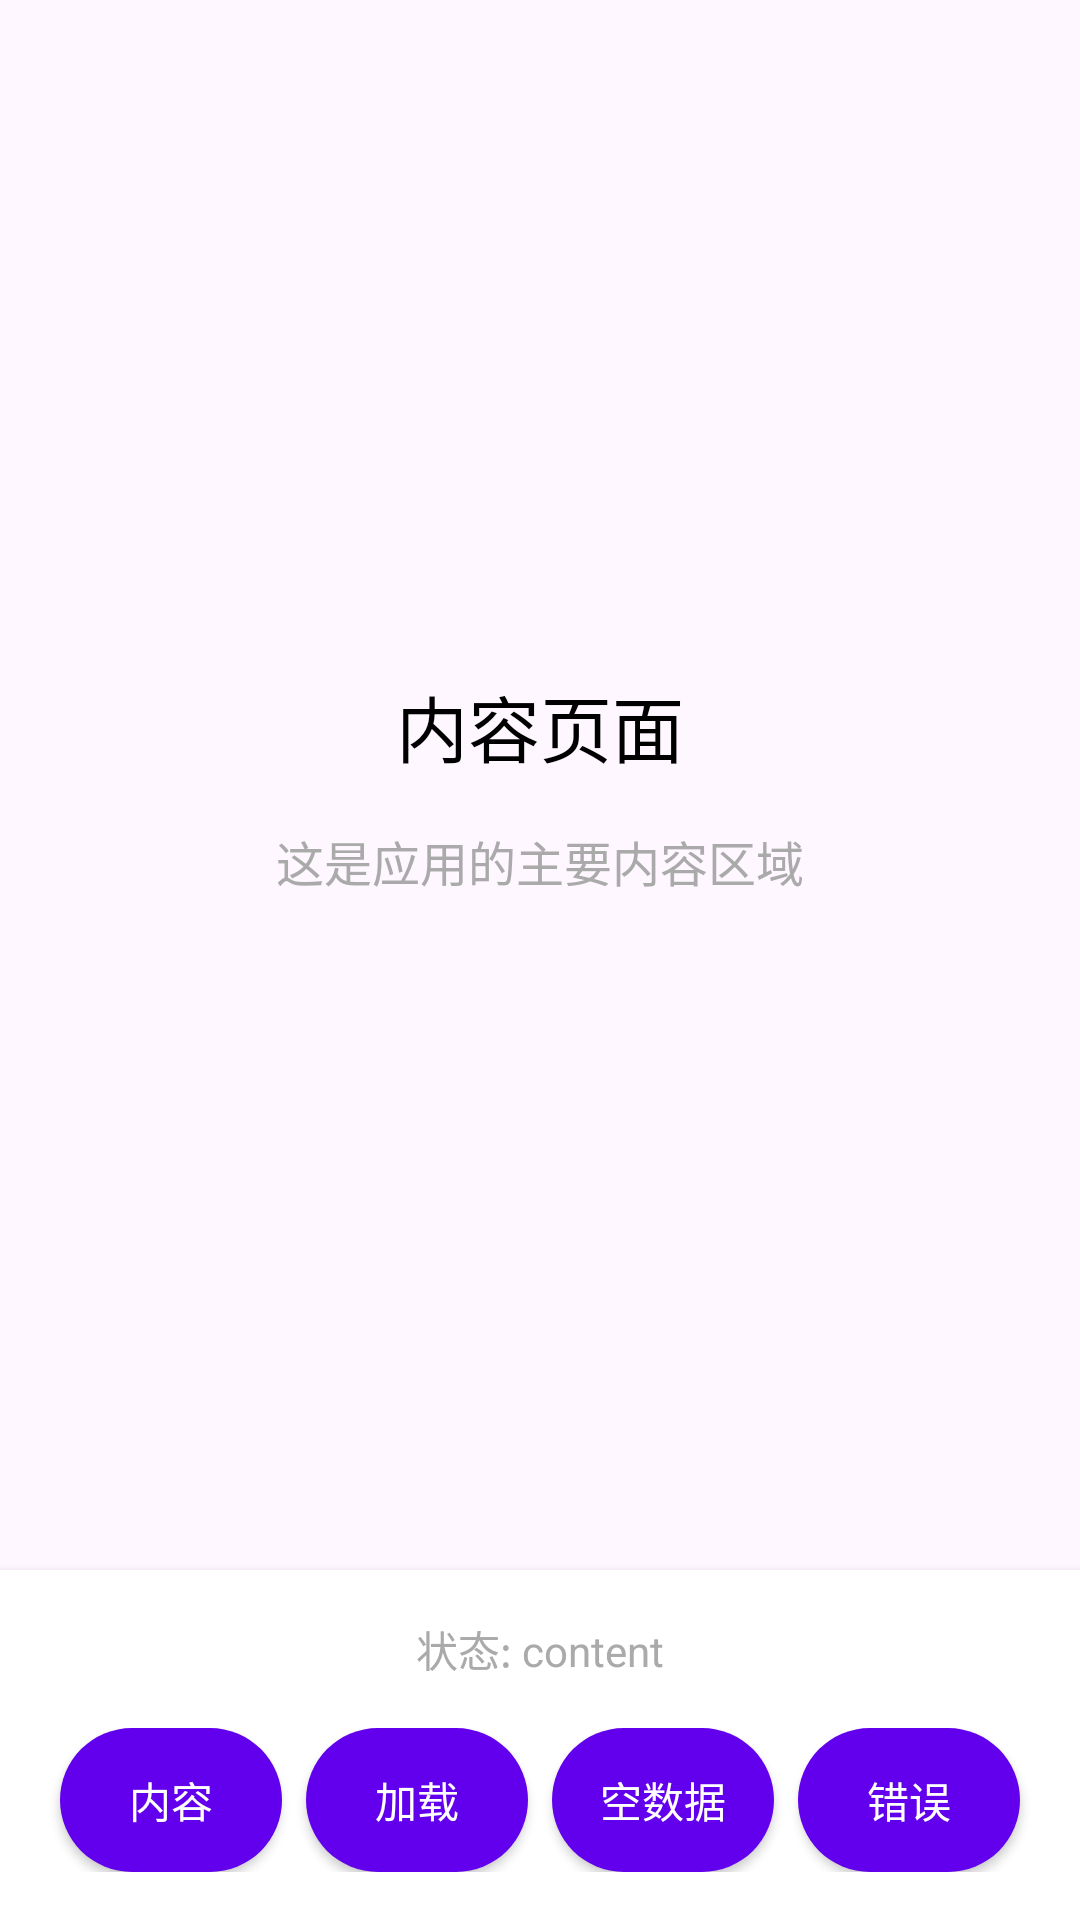

The Android layout XML behind this screen, and the referenced resources:
<!-- AndroidManifest.xml: application theme Theme.MultiStatus -->
<!-- res/layout/activity_status_coordinator.xml -->
<?xml version="1.0" encoding="utf-8"?>
<androidx.constraintlayout.widget.ConstraintLayout xmlns:android="http://schemas.android.com/apk/res/android"
    xmlns:app="http://schemas.android.com/apk/res-auto"
    xmlns:tools="http://schemas.android.com/tools"
    android:id="@+id/main"
    android:layout_width="match_parent"
    android:layout_height="match_parent"
    tools:context=".StatusCoordinatorActivity">

    <LinearLayout
        android:layout_width="match_parent"
        android:layout_height="match_parent"
        android:orientation="vertical"
        app:layout_constraintBottom_toBottomOf="parent"
        app:layout_constraintEnd_toEndOf="parent"
        app:layout_constraintStart_toStartOf="parent"
        app:layout_constraintTop_toTopOf="parent">

        
        <LinearLayout
            android:layout_width="match_parent"
            android:layout_height="0dp"
            android:layout_weight="1"
            android:orientation="vertical"
            android:gravity="center">

            
            <LinearLayout
                android:id="@+id/contentView"
                android:layout_width="match_parent"
                android:layout_height="match_parent"
                android:orientation="vertical"
                android:gravity="center"
                android:padding="16dp">
                <TextView
                    android:layout_width="wrap_content"
                    android:layout_height="wrap_content"
                    android:text="内容页面"
                    android:textSize="24sp"
                    android:textColor="@android:color/black"
                    android:layout_marginBottom="16dp" />
                <TextView
                    android:layout_width="wrap_content"
                    android:layout_height="wrap_content"
                    android:text="这是应用的主要内容区域"
                    android:textSize="16sp"
                    android:textColor="@android:color/darker_gray" />
            </LinearLayout>

            
            <LinearLayout
                android:id="@+id/loadingView"
                android:layout_width="match_parent"
                android:layout_height="match_parent"
                android:orientation="vertical"
                android:gravity="center"
                android:padding="16dp">
                <ProgressBar
                    android:layout_width="wrap_content"
                    android:layout_height="wrap_content"
                    android:layout_marginBottom="16dp" />
                <TextView
                    android:layout_width="wrap_content"
                    android:layout_height="wrap_content"
                    android:text="加载中..."
                    android:textSize="16sp"
                    android:textColor="@android:color/darker_gray" />
            </LinearLayout>

            
            <LinearLayout
                android:id="@+id/emptyView"
                android:layout_width="match_parent"
                android:layout_height="match_parent"
                android:orientation="vertical"
                android:gravity="center"
                android:padding="16dp">
                <TextView
                    android:layout_width="wrap_content"
                    android:layout_height="wrap_content"
                    android:text="暂无数据"
                    android:textSize="20sp"
                    android:textColor="@android:color/black"
                    android:layout_marginBottom="16dp" />
                <TextView
                    android:layout_width="wrap_content"
                    android:layout_height="wrap_content"
                    android:text="没有找到相关数据"
                    android:textSize="16sp"
                    android:textColor="@android:color/darker_gray"
                    android:layout_marginBottom="24dp" />
                <Button
                    android:id="@+id/emptyRetryButton"
                    android:layout_width="wrap_content"
                    android:layout_height="wrap_content"
                    android:text="重新加载"
                    android:background="@drawable/button_background"
                    android:textColor="@android:color/white" />
            </LinearLayout>

            
            <LinearLayout
                android:id="@+id/errorView"
                android:layout_width="match_parent"
                android:layout_height="match_parent"
                android:orientation="vertical"
                android:gravity="center"
                android:padding="16dp">
                <TextView
                    android:layout_width="wrap_content"
                    android:layout_height="wrap_content"
                    android:text="加载失败"
                    android:textSize="20sp"
                    android:textColor="@android:color/black"
                    android:layout_marginBottom="16dp" />
                <TextView
                    android:layout_width="wrap_content"
                    android:layout_height="wrap_content"
                    android:text="网络连接失败，请重试"
                    android:textSize="16sp"
                    android:textColor="@android:color/darker_gray"
                    android:layout_marginBottom="24dp" />
                <Button
                    android:id="@+id/errorRetryButton"
                    android:layout_width="wrap_content"
                    android:layout_height="wrap_content"
                    android:text="重试"
                    android:background="@drawable/button_background"
                    android:textColor="@android:color/white" />
            </LinearLayout>

        </LinearLayout>

        
        <LinearLayout
            android:layout_width="match_parent"
            android:layout_height="wrap_content"
            android:orientation="vertical"
            android:padding="16dp"
            android:background="@android:color/white"
            android:elevation="4dp">

            
            <TextView
                android:id="@+id/statusText"
                android:layout_width="match_parent"
                android:layout_height="wrap_content"
                android:text="状态: content"
                android:textSize="14sp"
                android:textColor="@android:color/darker_gray"
                android:layout_marginBottom="16dp"
                android:gravity="center" />

            
            <LinearLayout
                android:layout_width="match_parent"
                android:layout_height="wrap_content"
                android:orientation="horizontal"
                android:gravity="center"
                android:weightSum="4">

                <Button
                    android:id="@+id/showContentButton"
                    android:layout_width="0dp"
                    android:layout_height="wrap_content"
                    android:layout_weight="1"
                    android:text="内容"
                    android:background="@drawable/button_background"
                    android:textColor="@android:color/white"
                    android:layout_marginHorizontal="4dp" />

                <Button
                    android:id="@+id/showLoadingButton"
                    android:layout_width="0dp"
                    android:layout_height="wrap_content"
                    android:layout_weight="1"
                    android:text="加载"
                    android:background="@drawable/button_background"
                    android:textColor="@android:color/white"
                    android:layout_marginHorizontal="4dp" />

                <Button
                    android:id="@+id/showEmptyButton"
                    android:layout_width="0dp"
                    android:layout_height="wrap_content"
                    android:layout_weight="1"
                    android:text="空数据"
                    android:background="@drawable/button_background"
                    android:textColor="@android:color/white"
                    android:layout_marginHorizontal="4dp" />

                <Button
                    android:id="@+id/showErrorButton"
                    android:layout_width="0dp"
                    android:layout_height="wrap_content"
                    android:layout_weight="1"
                    android:text="错误"
                    android:background="@drawable/button_background"
                    android:textColor="@android:color/white"
                    android:layout_marginHorizontal="4dp" />

            </LinearLayout>

        </LinearLayout>

    </LinearLayout>

</androidx.constraintlayout.widget.ConstraintLayout>
<!-- resources referenced by this layout -->
<resources>
  <!-- drawable button_background (drawable) -->
  <?xml version="1.0" encoding="utf-8"?>
  <shape xmlns:android="http://schemas.android.com/apk/res/android"
      android:shape="rectangle">
      
      <solid android:color="@color/purple_500" />
      
      <corners android:radius="24dp" />
      
  </shape>
  <style name="Theme.MultiStatus" parent="Base.Theme.MultiStatus" />
  <color name="purple_500">#FF6200EE</color>
  <style name="Base.Theme.MultiStatus" parent="Theme.Material3.DayNight.NoActionBar">
          
          
      </style>
</resources>
